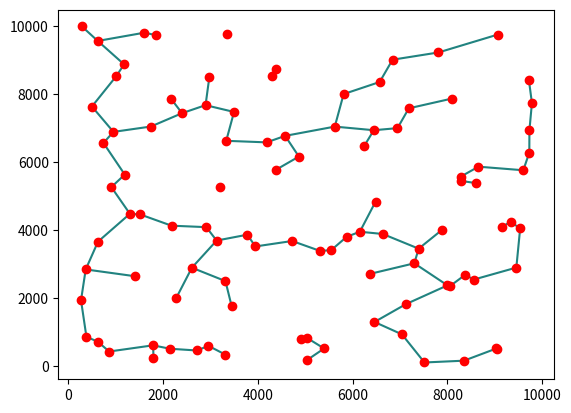

Write Python code to recreate this figure.
import math
import numpy as np
import matplotlib.pyplot as plt

COLORS = [
    "#D81159", "#218380", "#FBB13C",
    "#73D2DE", "#5E5768", "#548C2F",
    "#1D4E89", "#8F95D3", "#BCC4DB",
    "#023436", "#5D2A42", "#FF8360"
]
CLUSTER_AMOUN = 5
SIZE = 100
SEGMENT = [100, 10000]
X = 0
Y = 1
FIG = plt.gcf()
FIG.show()


def find_minimum(arr):
    minimum = min(map(lambda _: min(_), arr))
    return np.where(arr == minimum)


def vector_len(a_x, a_y, b_x, b_y):
    diff_x = a_x - b_x
    diff_y = a_y - b_y
    return math.sqrt(diff_x * diff_x + diff_y * diff_y)


def KNP(dinstances):
    a, b = list(find_minimum(dinstances))
    indexes = [a]
    road_map = list(a)
    while len(indexes) != SIZE - 1:
        dinstances[a[0]][a[1]] = math.inf
        dinstances[a[1]][a[0]] = math.inf
        for temp in range(len(dinstances[0])):
            dinstances[temp][a[0]] = math.inf
            dinstances[temp][a[1]] = math.inf
        minimums = list(map(lambda _: min(dinstances[_]), road_map))
        c = min(minimums)
        a = np.where(dinstances == c)
        a = [a[0][0], a[1][0]]
        indexes.append(a)
        if a[0] not in road_map:
            road_map.append(a[0])
        elif a[1] not in road_map:
            road_map.append(a[1])

    return road_map, indexes


if __name__ == "__main__":
    indexes = []
    road_map = []
    graph = list([[], []] for i in range(CLUSTER_AMOUN))
    points = np.random.randint(SEGMENT[0], SEGMENT[1], size=(2, SIZE))
    dinstances = np.empty((SIZE, SIZE))
    for i in range(len(points[X])):
        dinstances[i][i] = math.inf
        for j in range(0, i):
            dinstances[j][i] = dinstances[i][j] = vector_len(points[X][i], points[Y][i], points[X][j], points[Y][j])
    dinstances_copy = dinstances.copy()
    road_map, indexes = KNP(dinstances)
    for i in range(CLUSTER_AMOUN):
        index, maximum = 0, 0
        for j in range(len(indexes) - 1):
            a, b = indexes[j]
            index = j if dinstances_copy[a][b] > maximum else index
            maximum = max(maximum, dinstances_copy[a][b])
        del indexes[index]
    for temp in indexes:
        arr = [
            [points[X][temp[0]], points[X][temp[1]]],
            [points[Y][temp[0]], points[Y][temp[1]]]
        ]
        plt.plot(arr[X], arr[Y], color=COLORS[1])
    plt.plot(points[X], points[Y], 'ro', color="red")
    FIG.canvas.draw()
    plt.show()